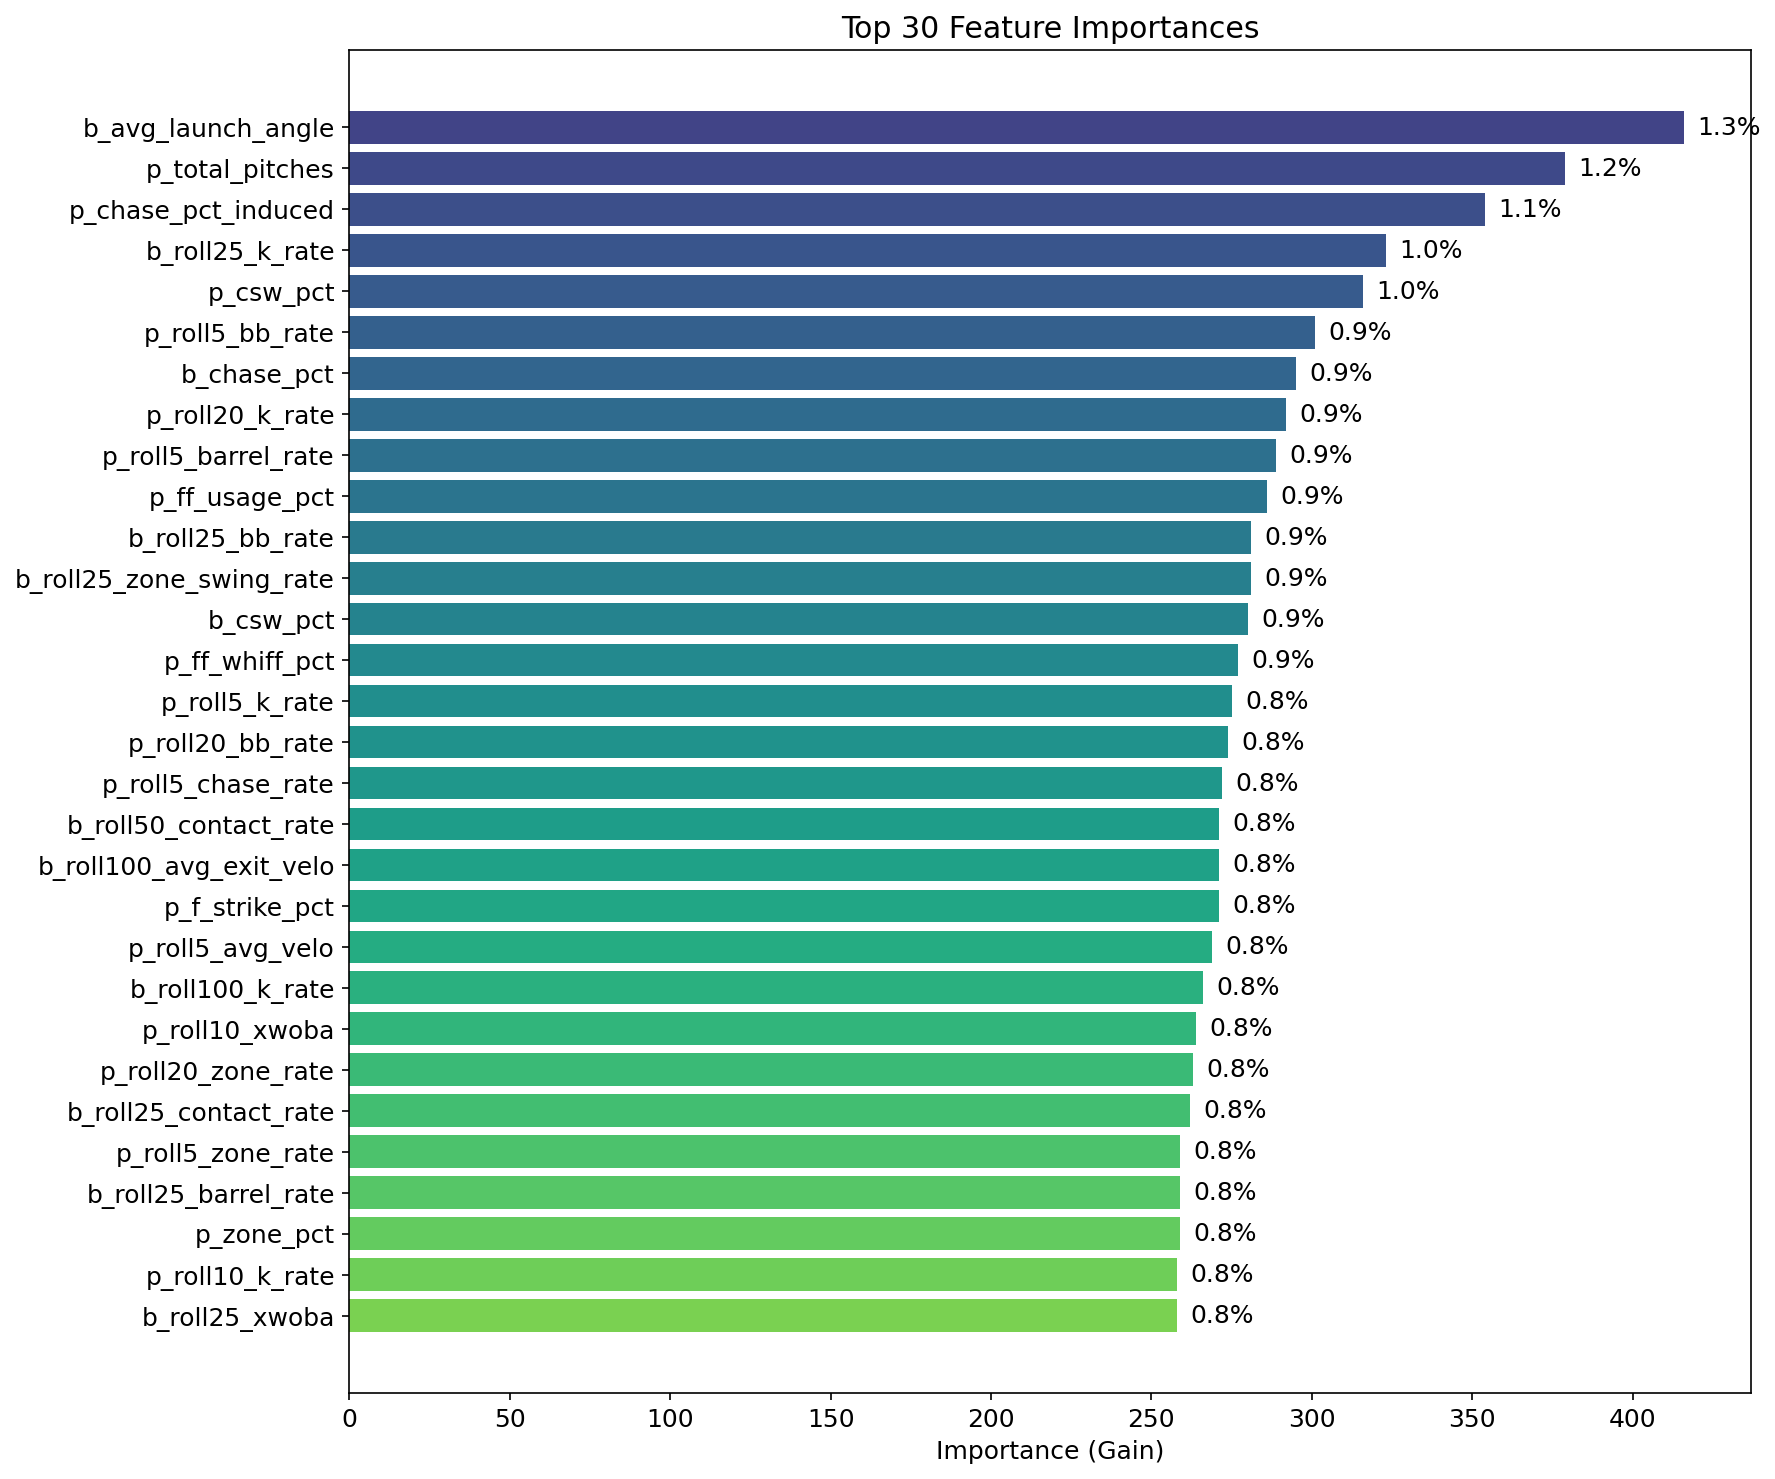

The data file committed next to this chart (first rows):
feature, importance, importance_pct, cumulative_pct, category
b_avg_launch_angle, 416.0, 1.285, 1.285, Batter Profile
p_total_pitches, 379.0, 1.171, 2.457, Other
p_chase_pct_induced, 354.0, 1.094, 3.551, Other
b_roll25_k_rate, 323.0, 0.9981, 4.549, Batter Rolling
p_csw_pct, 316.0, 0.9765, 5.525, Other
p_roll5_bb_rate, 301.0, 0.9301, 6.455, Pitcher Rolling
b_chase_pct, 295.0, 0.9116, 7.367, Batter Profile
p_roll20_k_rate, 292.0, 0.9023, 8.269, Pitcher Rolling
p_roll5_barrel_rate, 289.0, 0.8931, 9.162, Pitcher Rolling
p_ff_usage_pct, 286.0, 0.8838, 10.05, Pitch Usage
b_roll25_bb_rate, 281.0, 0.8683, 10.91, Batter Rolling
b_roll25_zone_swing_rate, 281.0, 0.8683, 11.78, Batter Rolling
b_csw_pct, 280.0, 0.8652, 12.65, Batter Profile
p_ff_whiff_pct, 277.0, 0.856, 13.5, Pitcher Whiff
p_roll5_k_rate, 275.0, 0.8498, 14.35, Pitcher Rolling
p_roll20_bb_rate, 274.0, 0.8467, 15.2, Pitcher Rolling
p_roll5_chase_rate, 272.0, 0.8405, 16.04, Pitcher Rolling
b_roll50_contact_rate, 271.0, 0.8374, 16.88, Batter Rolling
b_roll100_avg_exit_velo, 271.0, 0.8374, 17.72, Batter Rolling
p_f_strike_pct, 271.0, 0.8374, 18.55, Other
p_roll5_avg_velo, 269.0, 0.8312, 19.38, Pitcher Rolling
b_roll100_k_rate, 266.0, 0.822, 20.21, Batter Rolling
p_roll10_xwoba, 264.0, 0.8158, 21.02, Pitcher Rolling
p_roll20_zone_rate, 263.0, 0.8127, 21.83, Pitcher Rolling
b_roll25_contact_rate, 262.0, 0.8096, 22.64, Batter Rolling
p_roll5_zone_rate, 259.0, 0.8003, 23.44, Pitcher Rolling
b_roll25_barrel_rate, 259.0, 0.8003, 24.25, Batter Rolling
p_zone_pct, 259.0, 0.8003, 25.05, Other
p_roll10_k_rate, 258.0, 0.7973, 25.84, Pitcher Rolling
b_roll25_xwoba, 258.0, 0.7973, 26.64, Batter Rolling
p_roll5_xwoba, 257.0, 0.7942, 27.43, Pitcher Rolling
p_roll20_xwoba, 257.0, 0.7942, 28.23, Pitcher Rolling
p_roll10_barrel_rate, 256.0, 0.7911, 29.02, Pitcher Rolling
b_roll100_bb_rate, 255.0, 0.788, 29.81, Batter Rolling
p_roll5_csw_rate, 255.0, 0.788, 30.6, Pitcher Rolling
p_roll5_whiff_rate, 254.0, 0.7849, 31.38, Pitcher Rolling
p_roll10_csw_rate, 247.0, 0.7633, 32.14, Pitcher Rolling
b_roll25_chase_rate, 247.0, 0.7633, 32.91, Batter Rolling
p_roll10_bb_rate, 244.0, 0.754, 33.66, Pitcher Rolling
b_roll100_zone_swing_rate, 244.0, 0.754, 34.41, Batter Rolling
b_roll50_k_rate, 243.0, 0.7509, 35.17, Batter Rolling
b_roll100_contact_rate, 241.0, 0.7447, 35.91, Batter Rolling
p_roll10_avg_velo, 241.0, 0.7447, 36.66, Pitcher Rolling
p_roll20_csw_rate, 239.0, 0.7385, 37.39, Pitcher Rolling
p_roll20_avg_exit_velo, 239.0, 0.7385, 38.13, Pitcher Rolling
p_roll20_avg_velo, 239.0, 0.7385, 38.87, Pitcher Rolling
p_ff_vmov_avg, 237.0, 0.7324, 39.6, Pitch Characteristics
p_roll10_hard_hit_rate, 235.0, 0.7262, 40.33, Pitcher Rolling
p_si_usage_pct, 234.0, 0.7231, 41.05, Pitch Usage
b_barrel_pct, 234.0, 0.7231, 41.78, Batter Profile
b_roll100_chase_rate, 233.0, 0.72, 42.5, Batter Rolling
p_whiff_pct, 232.0, 0.7169, 43.21, Pitcher Whiff
p_roll20_barrel_rate, 229.0, 0.7076, 43.92, Pitcher Rolling
b_roll50_bb_rate, 229.0, 0.7076, 44.63, Batter Rolling
b_roll50_avg_exit_velo, 229.0, 0.7076, 45.34, Batter Rolling
p_roll20_whiff_rate, 227.0, 0.7015, 46.04, Pitcher Rolling
b_roll25_avg_exit_velo, 225.0, 0.6953, 46.73, Batter Rolling
p_roll20_chase_rate, 222.0, 0.686, 47.42, Pitcher Rolling
b_xba, 221.0, 0.6829, 48.1, Batter Profile
p_ch_usage_pct, 221.0, 0.6829, 48.78, Pitch Usage
... 147 more rows
